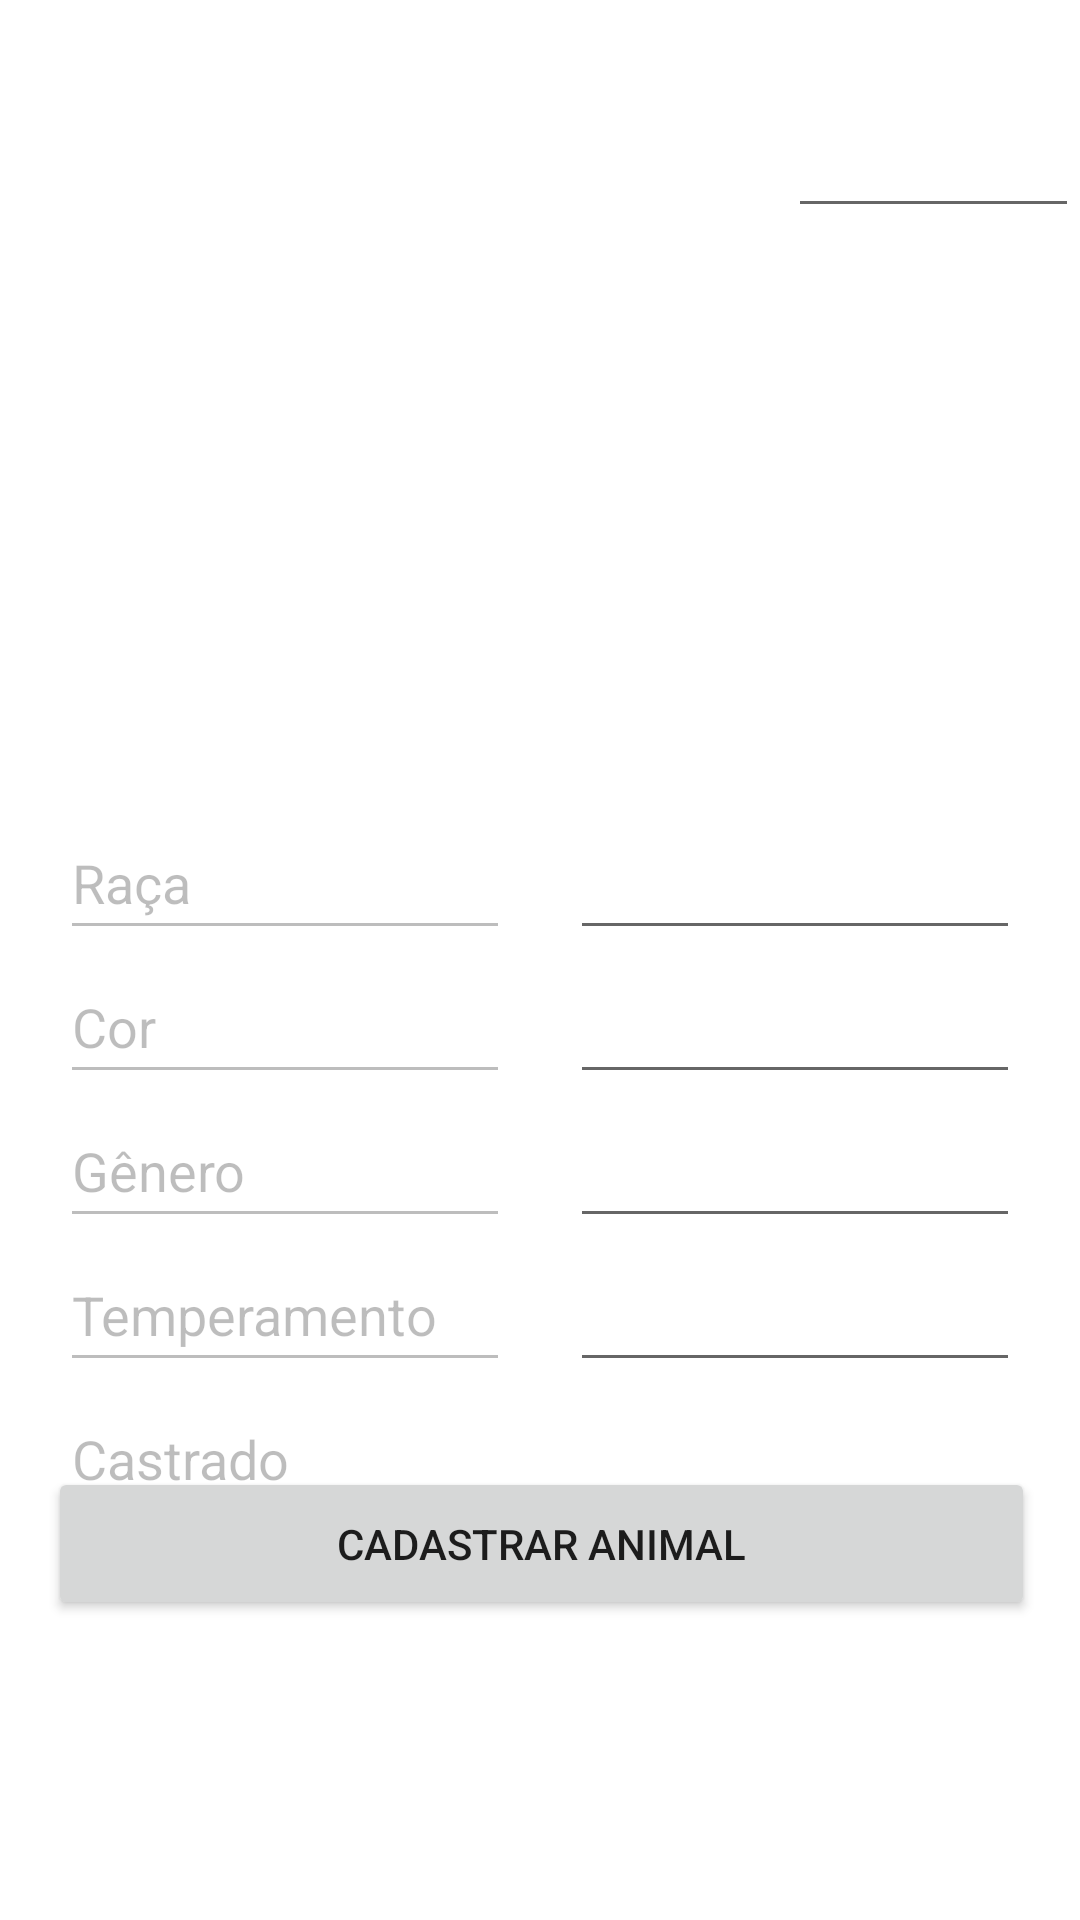

The Android layout XML behind this screen, and the referenced resources:
<!-- AndroidManifest.xml: application theme Theme.PetHelp -->
<!-- res/layout/fragment_disponibiliza_animal.xml -->
<?xml version="1.0" encoding="utf-8"?>
<FrameLayout xmlns:android="http://schemas.android.com/apk/res/android"
    xmlns:app="http://schemas.android.com/apk/res-auto"
    xmlns:tools="http://schemas.android.com/tools"
    android:layout_width="match_parent"
    android:layout_height="match_parent"
    tools:context=".DisponibilizaAnimalFragment">

    

    <androidx.constraintlayout.widget.ConstraintLayout
        android:id="@+id/asd"
        android:layout_width="match_parent"
        android:layout_height="match_parent">

        <EditText
            android:id="@+id/Disp_Raca"
            android:layout_width="150dp"
            android:layout_height="48dp"
            android:ems="10"
            android:enabled="false"
            android:inputType="textPersonName"
            android:text="Raça"
            app:layout_constraintBottom_toTopOf="@+id/Disp_Cor"
            app:layout_constraintEnd_toStartOf="@+id/Disp_Insert_Raca"
            app:layout_constraintStart_toStartOf="parent"
            app:layout_constraintTop_toBottomOf="@+id/Foto_Animal" />

        <EditText
            android:id="@+id/Disp_Insert_Castrado"
            android:layout_width="150dp"
            android:layout_height="48dp"
            android:ems="10"
            android:inputType="textPersonName"
            app:layout_constraintBottom_toTopOf="@+id/BTN_Disp"
            app:layout_constraintEnd_toEndOf="parent"
            app:layout_constraintStart_toEndOf="@+id/Disp_Castrado"
            app:layout_constraintTop_toBottomOf="@+id/Disp_Insert_Temperamento" />

        <EditText
            android:id="@+id/Disp_Insert_Temperamento"
            android:layout_width="150dp"
            android:layout_height="48dp"
            android:ems="10"
            android:inputType="textPersonName"
            app:layout_constraintBottom_toTopOf="@+id/Disp_Insert_Castrado"
            app:layout_constraintEnd_toEndOf="parent"
            app:layout_constraintStart_toEndOf="@+id/Dips_Temperamento"
            app:layout_constraintTop_toBottomOf="@+id/Disp_Insert_Genero" />

        <EditText
            android:id="@+id/Disp_Insert_Genero"
            android:layout_width="150dp"
            android:layout_height="48dp"
            android:ems="10"
            android:inputType="textPersonName"
            app:layout_constraintBottom_toTopOf="@+id/Disp_Insert_Temperamento"
            app:layout_constraintEnd_toEndOf="parent"
            app:layout_constraintStart_toEndOf="@+id/Disp_Genero"
            app:layout_constraintTop_toBottomOf="@+id/Disp_Insert_Cor" />

        <EditText
            android:id="@+id/Disp_Insert_Cor"
            android:layout_width="150dp"
            android:layout_height="48dp"
            android:ems="10"
            android:inputType="textPersonName"
            app:layout_constraintBottom_toTopOf="@+id/Disp_Insert_Genero"
            app:layout_constraintEnd_toEndOf="parent"
            app:layout_constraintStart_toEndOf="@+id/Disp_Cor"
            app:layout_constraintTop_toBottomOf="@+id/Disp_Insert_Raca" />

        <EditText
            android:id="@+id/Disp_Insert_Raca"
            android:layout_width="150dp"
            android:layout_height="48dp"
            android:ems="10"
            android:inputType="textPersonName"
            app:layout_constraintBottom_toTopOf="@+id/Disp_Insert_Cor"
            app:layout_constraintEnd_toEndOf="parent"
            app:layout_constraintStart_toEndOf="@+id/Disp_Raca"
            app:layout_constraintTop_toBottomOf="@+id/Foto_Animal" />

        <EditText
            android:id="@+id/Disp_Castrado"
            android:layout_width="150dp"
            android:layout_height="48dp"
            android:ems="10"
            android:enabled="false"
            android:inputType="textPersonName"
            android:text="Castrado"
            app:layout_constraintBottom_toTopOf="@+id/BTN_Disp"
            app:layout_constraintEnd_toStartOf="@+id/Disp_Insert_Castrado"
            app:layout_constraintStart_toStartOf="parent"
            app:layout_constraintTop_toBottomOf="@+id/Dips_Temperamento" />

        <EditText
            android:id="@+id/Dips_Temperamento"
            android:layout_width="150dp"
            android:layout_height="48dp"
            android:ems="10"
            android:enabled="false"
            android:inputType="textPersonName"
            android:text="Temperamento"
            app:layout_constraintBottom_toTopOf="@+id/Disp_Castrado"
            app:layout_constraintEnd_toStartOf="@+id/Disp_Insert_Temperamento"
            app:layout_constraintStart_toStartOf="parent"
            app:layout_constraintTop_toBottomOf="@+id/Disp_Genero" />

        <EditText
            android:id="@+id/Disp_Genero"
            android:layout_width="150dp"
            android:layout_height="48dp"
            android:ems="10"
            android:enabled="false"
            android:inputType="textPersonName"
            android:text="Gênero"
            app:layout_constraintBottom_toTopOf="@+id/Dips_Temperamento"
            app:layout_constraintEnd_toStartOf="@+id/Disp_Insert_Genero"
            app:layout_constraintStart_toStartOf="parent"
            app:layout_constraintTop_toBottomOf="@+id/Disp_Cor" />

        <EditText
            android:id="@+id/Disp_Cor"
            android:layout_width="150dp"
            android:layout_height="48dp"
            android:ems="10"
            android:enabled="false"
            android:inputType="textPersonName"
            android:text="Cor"
            app:layout_constraintBottom_toTopOf="@+id/Disp_Genero"
            app:layout_constraintEnd_toStartOf="@+id/Disp_Insert_Cor"
            app:layout_constraintStart_toStartOf="parent"
            app:layout_constraintTop_toBottomOf="@+id/Disp_Raca" />

        <EditText
            android:id="@+id/Codigo"
            android:layout_width="97dp"
            android:layout_height="60dp"
            android:layout_marginStart="288dp"
            android:layout_marginTop="16dp"
            android:layout_marginEnd="26dp"
            android:layout_marginBottom="6dp"
            android:ems="10"
            android:inputType="number"
            app:layout_constraintBottom_toTopOf="@+id/Foto_Animal"
            app:layout_constraintEnd_toEndOf="parent"
            app:layout_constraintStart_toStartOf="parent"
            app:layout_constraintTop_toTopOf="parent" />

        <ImageView
            android:id="@+id/Foto_Animal"
            android:layout_width="337dp"
            android:layout_height="206dp"
            android:layout_marginTop="82dp"
            app:layout_constraintBottom_toTopOf="@+id/BTN_Disp"
            app:layout_constraintEnd_toEndOf="parent"
            app:layout_constraintHorizontal_bias="0.459"
            app:layout_constraintStart_toStartOf="parent"
            app:layout_constraintTop_toTopOf="parent"
            app:layout_constraintVertical_bias="0.0"
            tools:src="@tools:sample/avatars" />

        <Button
            android:id="@+id/BTN_Disp"
            android:layout_width="329dp"
            android:layout_height="51dp"
            android:layout_marginBottom="100dp"
            android:text="@string/BTN_dispAnimal"
            app:layout_constraintBottom_toBottomOf="parent"
            app:layout_constraintEnd_toEndOf="parent"
            app:layout_constraintHorizontal_bias="0.512"
            app:layout_constraintStart_toStartOf="parent"
            app:layout_constraintTop_toTopOf="parent"
            app:layout_constraintVertical_bias="1.0" />

    </androidx.constraintlayout.widget.ConstraintLayout>

</FrameLayout>
<!-- resources referenced by this layout -->
<resources>
  <string name="BTN_dispAnimal">Cadastrar Animal</string>
  <style name="Theme.PetHelp" parent="Theme.MaterialComponents.DayNight.DarkActionBar">
          
          <item name="colorPrimary">@color/purple_500</item>
          <item name="colorPrimaryVariant">@color/purple_700</item>
          <item name="colorOnPrimary">@color/white</item>
          
          <item name="colorSecondary">@color/teal_200</item>
          <item name="colorSecondaryVariant">@color/teal_700</item>
          <item name="colorOnSecondary">@color/black</item>
          
          <item name="android:statusBarColor" tools:targetApi="l">?attr/colorPrimaryVariant</item>
          
      </style>
  <!-- not gathered from this repository: default colours our renderer supplied (Android Studio template values) -->
  <color name="purple_500">#FF6200EE</color>
  <color name="purple_700">#FF3700B3</color>
  <color name="teal_200">#FF03DAC5</color>
  <color name="teal_700">#FF018786</color>
  <color name="black">#FF000000</color>
  <color name="white">#FFFFFFFF</color>
</resources>
